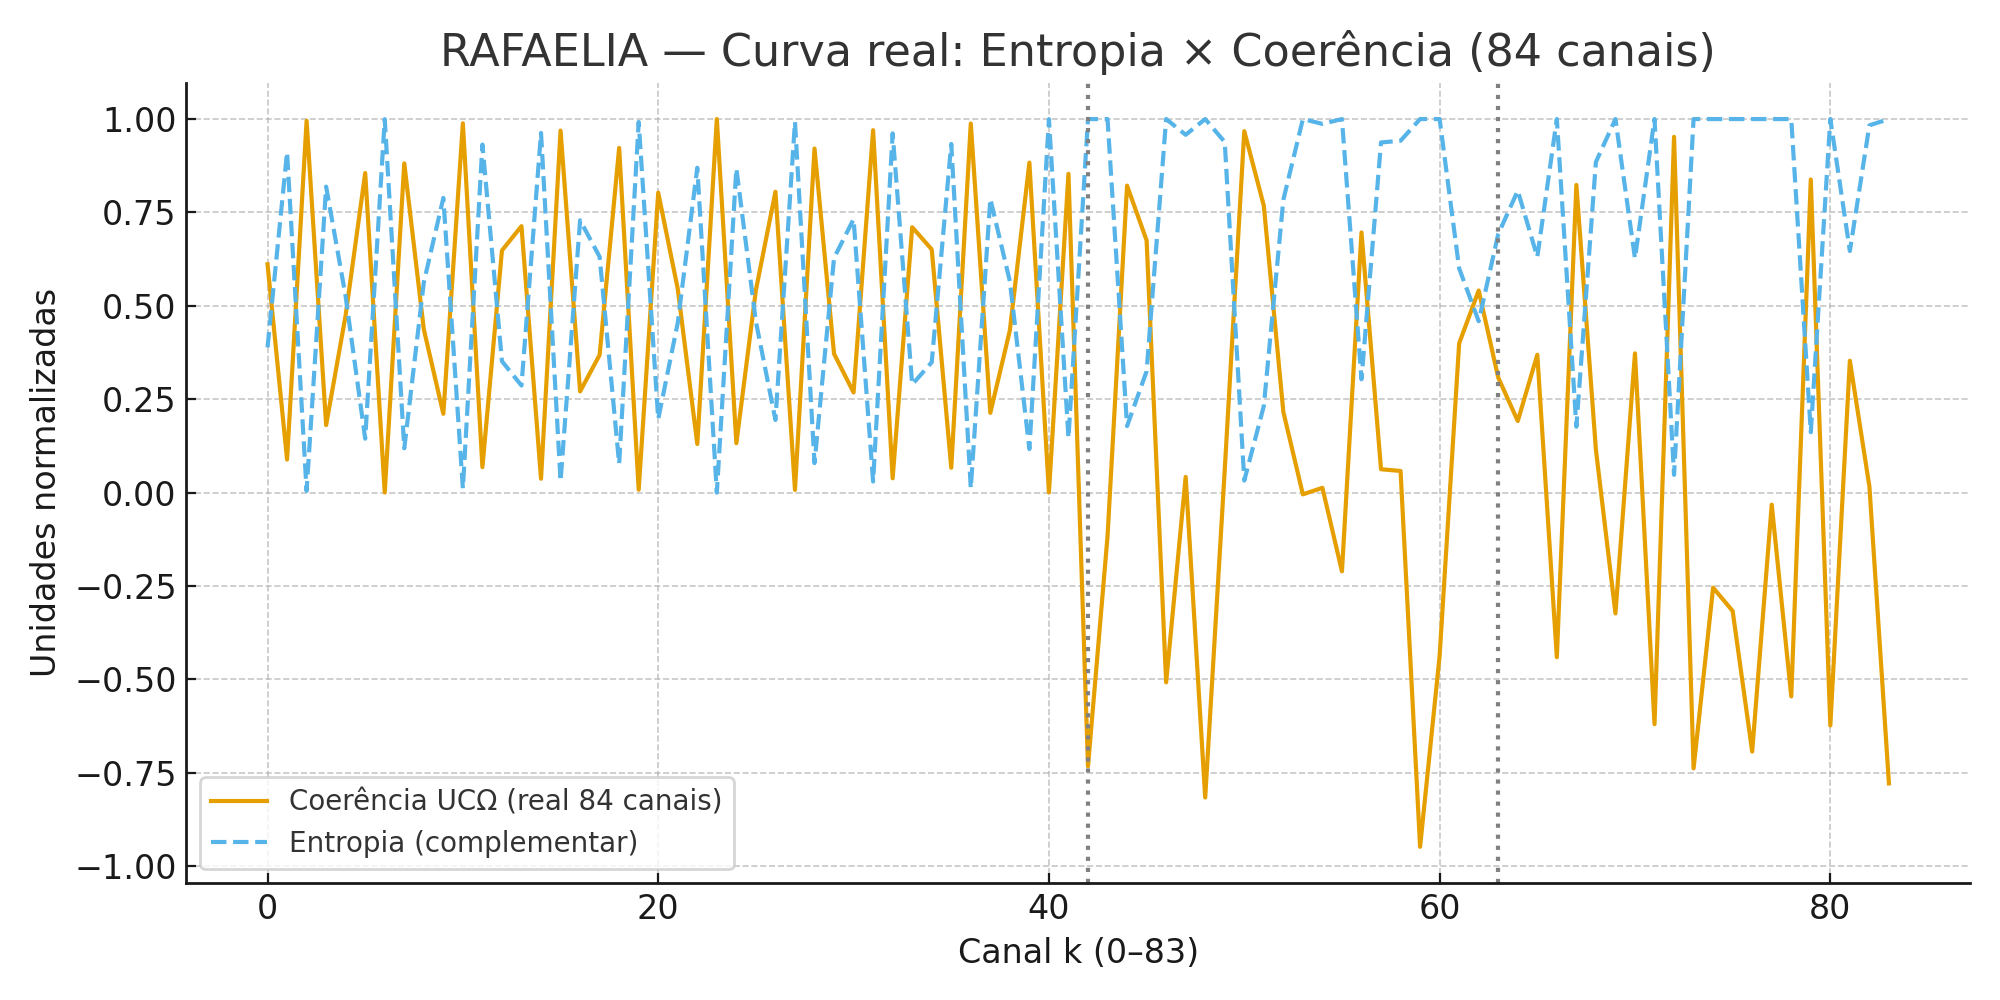

Source data for this figure (header and first rows):
canal, segmento, coerencia, entropia, delta
0, exp, 0.6113, 0.3887, 1.346
1, exp, 0.08868, 0.9113, 2.537
2, exp, 0.9953, 0.004675, 0.1369
3, exp, 0.1808, 0.8192, 2.263
4, exp, 0.4753, 0.5247, 1.62
5, exp, 0.8555, 0.1445, 0.7798
6, exp, 0.000365, 0.9996, 3.103
7, exp, 0.8813, 0.1187, 0.7034
8, exp, 0.4373, 0.5627, 1.697
9, exp, 0.2112, 0.7888, 2.187
10, exp, 0.9887, 0.01133, 0.2133
11, exp, 0.06818, 0.9318, 2.613
12, exp, 0.6482, 0.3518, 1.27
13, exp, 0.7133, 0.2867, 1.13
14, exp, 0.03723, 0.9628, 2.753
15, exp, 0.9691, 0.03088, 0.3533
16, exp, 0.2709, 0.7291, 2.047
17, exp, 0.3687, 0.6313, 1.837
18, exp, 0.9227, 0.07729, 0.5634
19, exp, 0.007917, 0.9921, 2.963
20, exp, 0.803, 0.197, 0.9198
21, exp, 0.5453, 0.4547, 1.48
22, exp, 0.1303, 0.8697, 2.403
23, exp, 1, 2.4283426121041174e-06, 0.003117
24, exp, 0.1324, 0.8676, 2.397
25, exp, 0.5422, 0.4578, 1.486
26, exp, 0.8055, 0.1945, 0.9136
27, exp, 0.007374, 0.9926, 2.97
28, exp, 0.921, 0.07896, 0.5697
29, exp, 0.3717, 0.6283, 1.83
30, exp, 0.2682, 0.7318, 2.053
31, exp, 0.9702, 0.02981, 0.347
32, exp, 0.03842, 0.9616, 2.747
33, exp, 0.7105, 0.2895, 1.136
34, exp, 0.6511, 0.3489, 1.264
35, exp, 0.06662, 0.9334, 2.619
36, exp, 0.988, 0.012, 0.2195
37, exp, 0.2137, 0.7863, 2.18
38, exp, 0.4342, 0.5658, 1.703
39, exp, 0.8833, 0.1167, 0.6972
40, exp, 0.0004938, 0.9995, 3.097
41, exp, 0.8533, 0.1467, 0.7861
42, comp, -0.7325, 1.0, 4.906
43, comp, -0.117, 1.0, 3.376
44, comp, 0.8217, 0.1783, 1.212
45, comp, 0.6752, 0.3248, 1.588
46, comp, -0.5077, 1.0, 4.501
47, comp, 0.0421, 0.9579, 2.807
48, comp, -0.8159, 1.0, 5.055
49, comp, 0.06142, 0.9386, 3.017
50, comp, 0.9676, 0.03241, 0.5099
51, comp, 0.7681, 0.2319, 1.363
52, comp, 0.216, 0.784, 2.601
53, comp, -0.004552, 1.0, 3.204
54, comp, 0.01294, 0.9871, 3.11
55, comp, -0.2107, 1.0, 3.776
56, comp, 0.6966, 0.3034, 1.206
57, comp, 0.06267, 0.9373, 3.007
58, comp, 0.05804, 0.942, 2.983
59, comp, -0.9479, 1.0, 5.672
... 24 more rows
